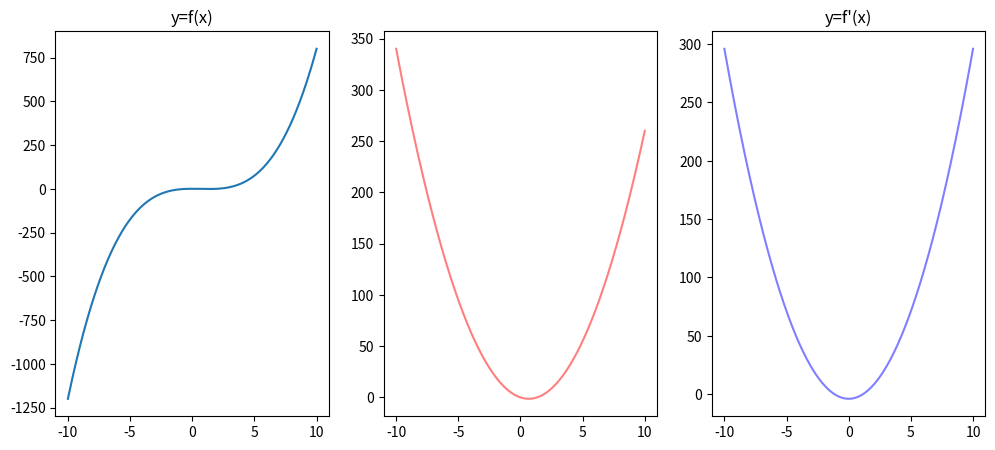

This chart was generated by the following Python code:
import numpy as np
import matplotlib.pyplot as plt


def f2(x):
    return x**2


def f(x):
    return x**3 - 2* x ** 2 + 1


# compute y=f(x)
x = np.linspace(-10,10,500)
y = f(x)

fig = plt.figure(figsize=(12,5))
ax = fig.add_subplot(131)
ax.plot(x,y)
ax.set_title("y=f(x)")

#compute y=f'(x)
delta_x = 0.0001
y1 = (f(x+delta_x) - f(x))/ delta_x
y2 = 3*x**2 - 4

ax = fig.add_subplot(132)
ax.plot(x,y1, c="r", alpha=0.5, label="rate")
ax = fig.add_subplot(133)
ax.plot(x,y2, c="b", alpha=0.5, label="rule")
ax.set_title("y=f'(x)")
plt.show()

plt.show()

